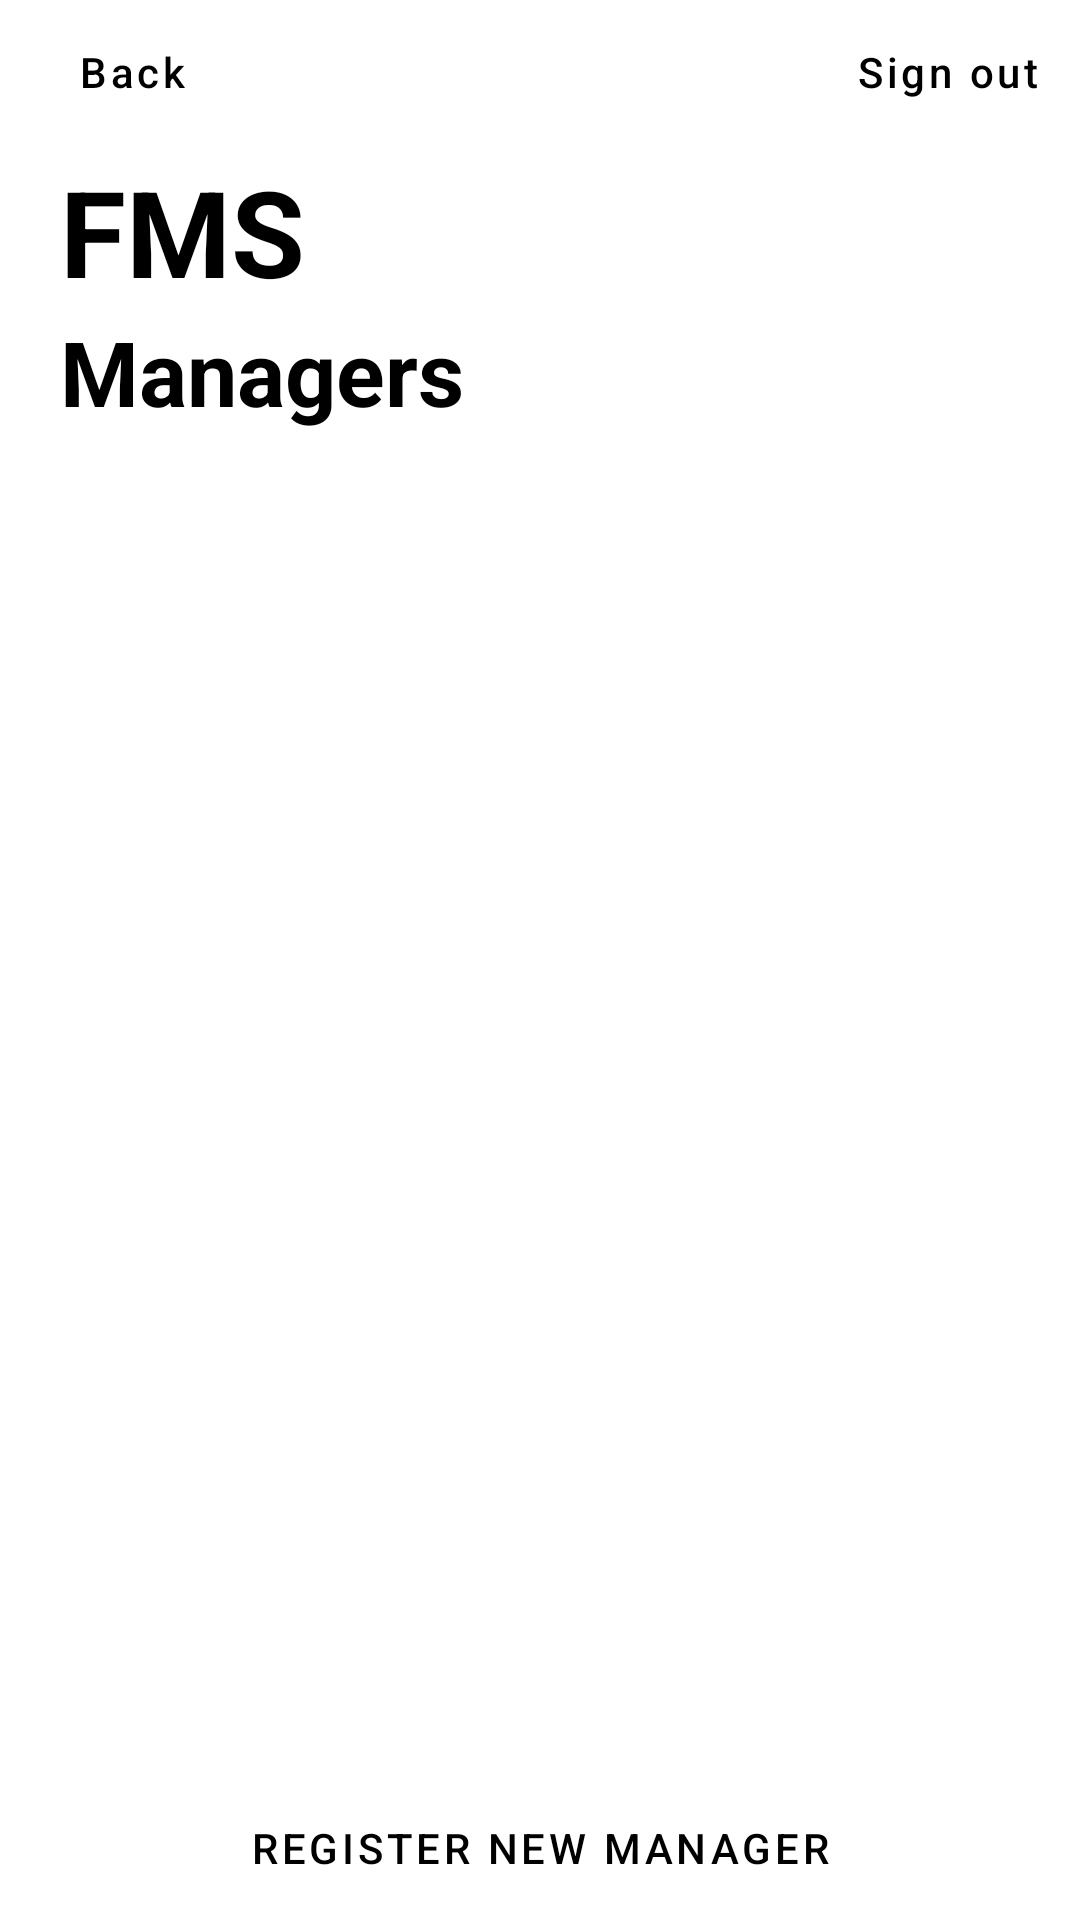

Write the Android layout XML for this screen, with the resource values it uses.
<!-- AndroidManifest.xml: application theme Theme.FMS -->
<!-- res/layout/activity_managers.xml -->
<?xml version="1.0" encoding="utf-8"?>
<androidx.constraintlayout.widget.ConstraintLayout xmlns:android="http://schemas.android.com/apk/res/android"
    xmlns:app="http://schemas.android.com/apk/res-auto"
    xmlns:tools="http://schemas.android.com/tools"
    android:layout_width="match_parent"
    android:layout_height="match_parent"
    tools:context=".ui.ManagersActivity">


    <Button
        android:id="@+id/managers_back_to_dashboard_button"
        style="@style/Widget.MaterialComponents.Button.TextButton"
        android:layout_width="wrap_content"
        android:layout_height="wrap_content"
        android:text="@string/back"
        android:textAllCaps="false"
        android:textColor="@color/black"
        app:layout_constraintStart_toStartOf="parent"
        app:layout_constraintTop_toTopOf="parent" />

    <Button
        android:id="@+id/managers_sign_out_button"
        style="@style/Widget.MaterialComponents.Button.TextButton"
        android:layout_width="wrap_content"
        android:layout_height="wrap_content"
        android:text="@string/sign_out"
        android:textAllCaps="false"
        android:textColor="@color/black"
        app:layout_constraintEnd_toEndOf="parent"
        app:layout_constraintTop_toTopOf="parent" />

    <com.google.android.material.textview.MaterialTextView
        android:layout_width="wrap_content"
        android:layout_height="wrap_content"
        android:text="@string/app_name"
        android:textColor="@color/black"
        android:textSize="40sp"
        android:textStyle="bold"
        android:layout_marginStart="20dp"

        app:layout_constraintBottom_toTopOf="@+id/head"
        app:layout_constraintStart_toStartOf="parent"/>

    <com.google.android.material.textview.MaterialTextView
        android:id="@+id/head"
        android:layout_width="wrap_content"
        android:layout_height="wrap_content"
        android:text="@string/managers"
        android:textColor="@color/black"
        android:textSize="30sp"
        android:textStyle="bold"
        android:layout_marginStart="20dp"

        app:layout_constraintBottom_toTopOf="@+id/relative_view_for_list"
        app:layout_constraintStart_toStartOf="parent"/>

    <RelativeLayout
        android:id="@+id/relative_view_for_list"
        android:layout_width="match_parent"
        android:layout_height="0dp"
        app:layout_constraintHeight_percent="0.70"
        android:padding="20dp"
        app:layout_constraintBottom_toTopOf="@id/create_new_manager_button"
        >

        <androidx.recyclerview.widget.RecyclerView
            android:id="@+id/managers_recycler_view"
            android:layout_width="match_parent"
            android:layout_height="match_parent"
            />

    </RelativeLayout>

    <Button
        android:id="@+id/create_new_manager_button"
        android:layout_width="match_parent"
        android:layout_height="wrap_content"
        android:text="@string/register_new_manager"
        android:textColor="@color/black"
        android:layout_marginHorizontal="20dp"
        app:layout_constraintBottom_toBottomOf="parent"
        android:layout_centerHorizontal="true"
        style="?attr/materialButtonOutlinedStyle"
        />

</androidx.constraintlayout.widget.ConstraintLayout>
<!-- resources referenced by this layout -->
<resources>
  <string name="app_name">FMS</string>
  <string name="back">Back</string>
  <string name="managers">Managers</string>
  <string name="register_new_manager">Register New Manager</string>
  <string name="sign_out">Sign out</string>
  <style name="Theme.FMS" parent="Theme.MaterialComponents.Light.NoActionBar">
          
          <item name="colorPrimary">@color/purple_500</item>
          <item name="colorPrimaryVariant">@color/purple_700</item>
          <item name="colorOnPrimary">@color/white</item>
          
          <item name="colorSecondary">@color/teal_200</item>
          <item name="colorSecondaryVariant">@color/teal_700</item>
          <item name="colorOnSecondary">@color/black</item>
          
          <item name="android:statusBarColor">?attr/colorPrimaryVariant</item>
          
      </style>
  <!-- not gathered from this repository: default colours our renderer supplied (Android Studio template values) -->
  <color name="purple_500">#FF6200EE</color>
  <color name="purple_700">#FF3700B3</color>
  <color name="teal_200">#FF03DAC5</color>
  <color name="teal_700">#FF018786</color>
  <color name="black">#FF000000</color>
  <color name="white">#FFFFFFFF</color>
</resources>
